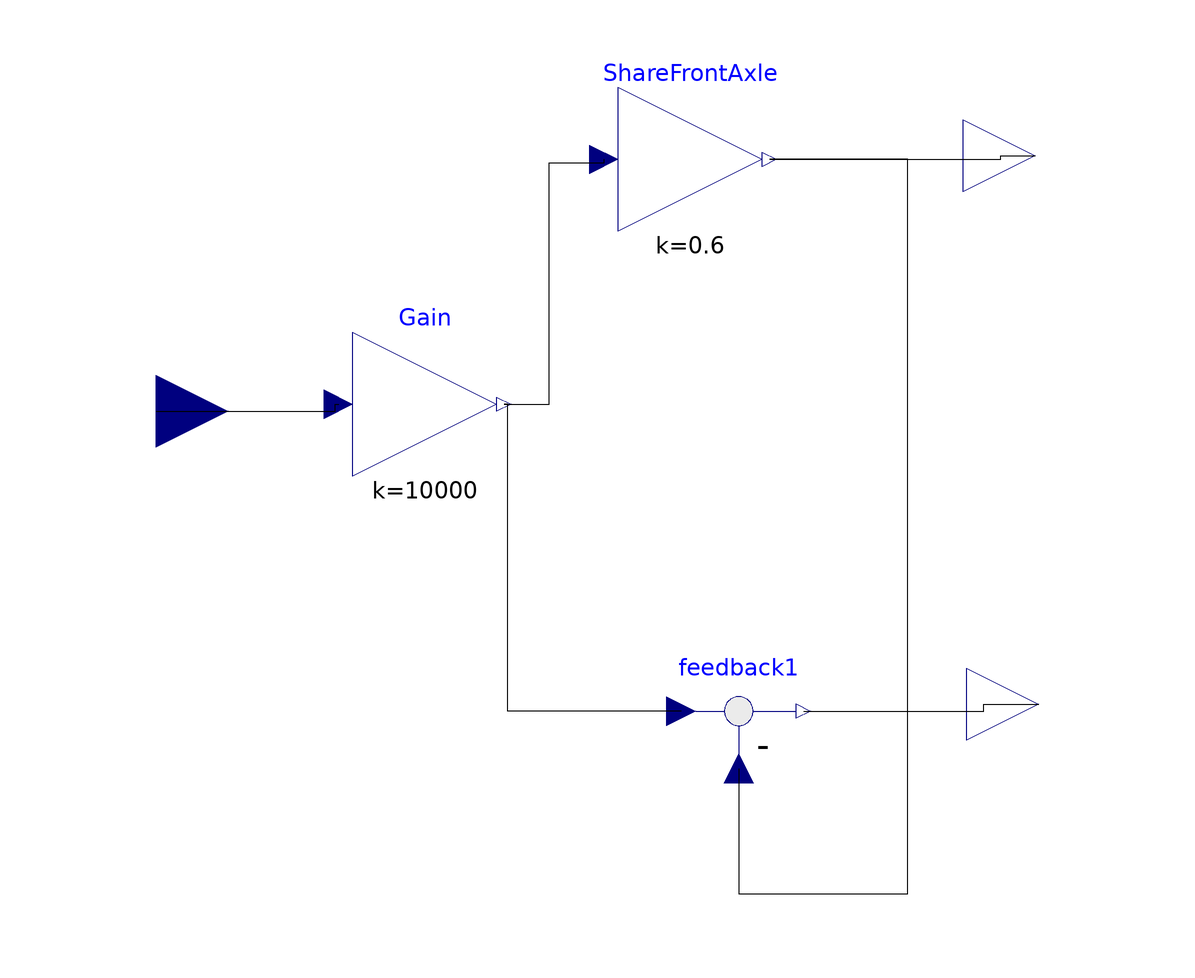

This picture is the connection diagram that the Modelica source below describes through its graphical annotations.

model BrakeSystem
  Modelica.Blocks.Interfaces.RealInput PedalPosition annotation(Placement(visible = true, transformation(origin = {-72.9885,8.62069}, extent = {{-12,-12},{12,12}}, rotation = 0), iconTransformation(origin = {-72.9885,8.62069}, extent = {{-12,-12},{12,12}}, rotation = 0)));
  annotation(Diagram(), Icon(graphics = {Rectangle(rotation = 0, lineColor = {0,0,255}, fillColor = {0,0,255}, pattern = LinePattern.Solid, fillPattern = FillPattern.None, lineThickness = 0.25, extent = {{-60.4652,63.8759},{60.4651,-52.093}}),Text(rotation = 0, lineColor = {0,0,255}, fillColor = {0,0,255}, pattern = LinePattern.Solid, fillPattern = FillPattern.None, lineThickness = 0.25, extent = {{-46.5116,24.186},{43.7209,-12.093}}, textString = "Brake System"),Line(points = {{-44.3411,-15.5039},{8.06202,-15.5039},{8.06202,-33.4884},{43.7209,-33.4884},{44.3411,-33.1783},{51.7829,-26.0465},{51.7829,-26.0465},{52.4031,-26.3566}}, rotation = 0, color = {0,0,255}, pattern = LinePattern.Solid, thickness = 0.25)}), experiment(StartTime = 0.0, StopTime = 1.0, Tolerance = 0.000001));
  Modelica.Blocks.Interfaces.RealOutput BrakeTorqueFront annotation(Placement(visible = true, transformation(origin = {73.5632,51.1494}, extent = {{-12,-12},{12,12}}, rotation = 0), iconTransformation(origin = {73.5632,51.1494}, extent = {{-12,-12},{12,12}}, rotation = 0)));
  Modelica.Blocks.Interfaces.RealOutput BrakeTorqueRear annotation(Placement(visible = true, transformation(origin = {74.1379,-40.2299}, extent = {{-12,-12},{12,12}}, rotation = 0), iconTransformation(origin = {74.1379,-40.2299}, extent = {{-12,-12},{12,12}}, rotation = 0)));
  Modelica.Blocks.Math.Feedback feedback1 annotation(Placement(visible = true, transformation(origin = {24.1379,-41.3793}, extent = {{-12,-12},{12,12}}, rotation = 0)));
  Modelica.Blocks.Math.Gain ShareFrontAxle(k = 0.6) annotation(Placement(visible = true, transformation(origin = {16.092,50.5747}, extent = {{-12,-12},{12,12}}, rotation = 0)));
  Modelica.Blocks.Math.Gain Gain(k = 10000) annotation(Placement(visible = true, transformation(origin = {-28.1609,9.77011}, extent = {{-12,-12},{12,12}}, rotation = 0)));
equation
  connect(PedalPosition,Gain.u) annotation(Line(points = {{-72.9885,8.62069},{-43.1034,8.62069},{-43.1034,9.77011},{-42.5609,9.77011}}));
  connect(feedback1.u1,Gain.y) annotation(Line(points = {{14.5379,-41.3793},{-14.3678,-41.3793},{-14.3678,9.77011},{-14.9609,9.77011}}));
  connect(Gain.y,ShareFrontAxle.u) annotation(Line(points = {{-14.9609,9.77011},{-7.47126,9.77011},{-7.47126,50},{1.69195,50},{1.69195,50.5747}}));
  connect(feedback1.u2,ShareFrontAxle.y) annotation(Line(points = {{24.1379,-50.9793},{24.1379,-71.8391},{52.2989,-71.8391},{52.2989,50.5747},{29.292,50.5747},{29.292,50.5747}}));
  connect(ShareFrontAxle.y,BrakeTorqueFront) annotation(Line(points = {{29.292,50.5747},{67.8161,50.5747},{67.8161,51.1494},{73.5632,51.1494}}));
  connect(feedback1.y,BrakeTorqueRear) annotation(Line(points = {{34.9379,-41.3793},{64.9425,-41.3793},{64.9425,-40.2299},{74.1379,-40.2299}}));
end BrakeSystem;